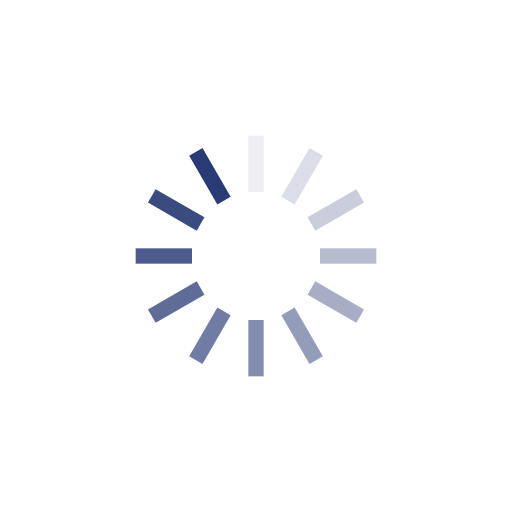
t = 0.00 s
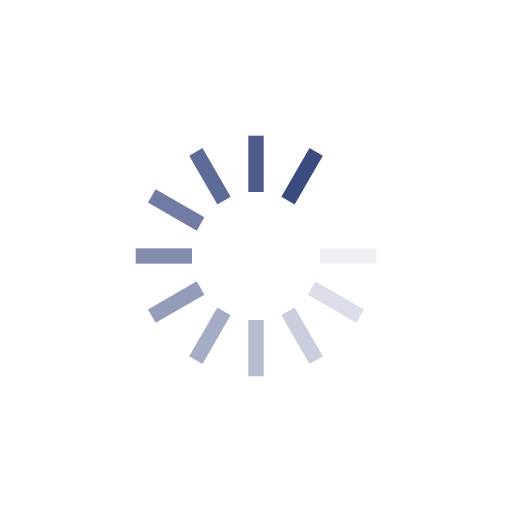
t = 0.12 s
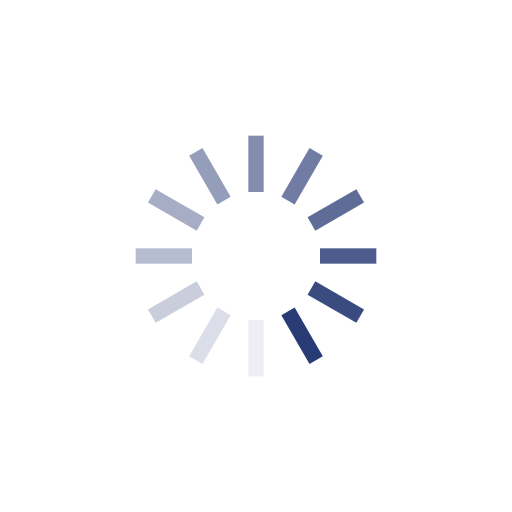
t = 0.24 s
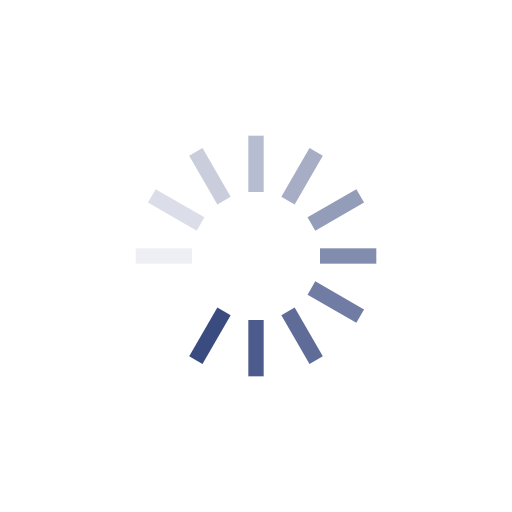
t = 0.36 s

The animated SVG that drew these frames (rendered in a browser with its animation timeline set to each time). Animation: 12 SMIL elements (animate=12); one cycle of 0.47 s, repeats indefinitely.

<?xml version="1.0" encoding="utf-8"?>
<svg xmlns="http://www.w3.org/2000/svg" xmlns:xlink="http://www.w3.org/1999/xlink" style="margin: auto; background: none; display: block; shape-rendering: auto;" width="181px" height="181px" viewBox="0 0 100 100" preserveAspectRatio="xMidYMid">
<g transform="rotate(0 50 50)">
  <rect x="48.5" y="26.5" rx="0" ry="0" width="3" height="11" fill="#293b75">
    <animate attributeName="opacity" values="1;0" keyTimes="0;1" dur="0.47393364928909953s" begin="-0.4344391785150079s" repeatCount="indefinite"></animate>
  </rect>
</g><g transform="rotate(30 50 50)">
  <rect x="48.5" y="26.5" rx="0" ry="0" width="3" height="11" fill="#293b75">
    <animate attributeName="opacity" values="1;0" keyTimes="0;1" dur="0.47393364928909953s" begin="-0.3949447077409163s" repeatCount="indefinite"></animate>
  </rect>
</g><g transform="rotate(60 50 50)">
  <rect x="48.5" y="26.5" rx="0" ry="0" width="3" height="11" fill="#293b75">
    <animate attributeName="opacity" values="1;0" keyTimes="0;1" dur="0.47393364928909953s" begin="-0.35545023696682465s" repeatCount="indefinite"></animate>
  </rect>
</g><g transform="rotate(90 50 50)">
  <rect x="48.5" y="26.5" rx="0" ry="0" width="3" height="11" fill="#293b75">
    <animate attributeName="opacity" values="1;0" keyTimes="0;1" dur="0.47393364928909953s" begin="-0.315955766192733s" repeatCount="indefinite"></animate>
  </rect>
</g><g transform="rotate(120 50 50)">
  <rect x="48.5" y="26.5" rx="0" ry="0" width="3" height="11" fill="#293b75">
    <animate attributeName="opacity" values="1;0" keyTimes="0;1" dur="0.47393364928909953s" begin="-0.2764612954186414s" repeatCount="indefinite"></animate>
  </rect>
</g><g transform="rotate(150 50 50)">
  <rect x="48.5" y="26.5" rx="0" ry="0" width="3" height="11" fill="#293b75">
    <animate attributeName="opacity" values="1;0" keyTimes="0;1" dur="0.47393364928909953s" begin="-0.23696682464454977s" repeatCount="indefinite"></animate>
  </rect>
</g><g transform="rotate(180 50 50)">
  <rect x="48.5" y="26.5" rx="0" ry="0" width="3" height="11" fill="#293b75">
    <animate attributeName="opacity" values="1;0" keyTimes="0;1" dur="0.47393364928909953s" begin="-0.19747235387045814s" repeatCount="indefinite"></animate>
  </rect>
</g><g transform="rotate(210 50 50)">
  <rect x="48.5" y="26.5" rx="0" ry="0" width="3" height="11" fill="#293b75">
    <animate attributeName="opacity" values="1;0" keyTimes="0;1" dur="0.47393364928909953s" begin="-0.1579778830963665s" repeatCount="indefinite"></animate>
  </rect>
</g><g transform="rotate(240 50 50)">
  <rect x="48.5" y="26.5" rx="0" ry="0" width="3" height="11" fill="#293b75">
    <animate attributeName="opacity" values="1;0" keyTimes="0;1" dur="0.47393364928909953s" begin="-0.11848341232227488s" repeatCount="indefinite"></animate>
  </rect>
</g><g transform="rotate(270 50 50)">
  <rect x="48.5" y="26.5" rx="0" ry="0" width="3" height="11" fill="#293b75">
    <animate attributeName="opacity" values="1;0" keyTimes="0;1" dur="0.47393364928909953s" begin="-0.07898894154818326s" repeatCount="indefinite"></animate>
  </rect>
</g><g transform="rotate(300 50 50)">
  <rect x="48.5" y="26.5" rx="0" ry="0" width="3" height="11" fill="#293b75">
    <animate attributeName="opacity" values="1;0" keyTimes="0;1" dur="0.47393364928909953s" begin="-0.03949447077409163s" repeatCount="indefinite"></animate>
  </rect>
</g><g transform="rotate(330 50 50)">
  <rect x="48.5" y="26.5" rx="0" ry="0" width="3" height="11" fill="#293b75">
    <animate attributeName="opacity" values="1;0" keyTimes="0;1" dur="0.47393364928909953s" begin="0s" repeatCount="indefinite"></animate>
  </rect>
</g></svg>
